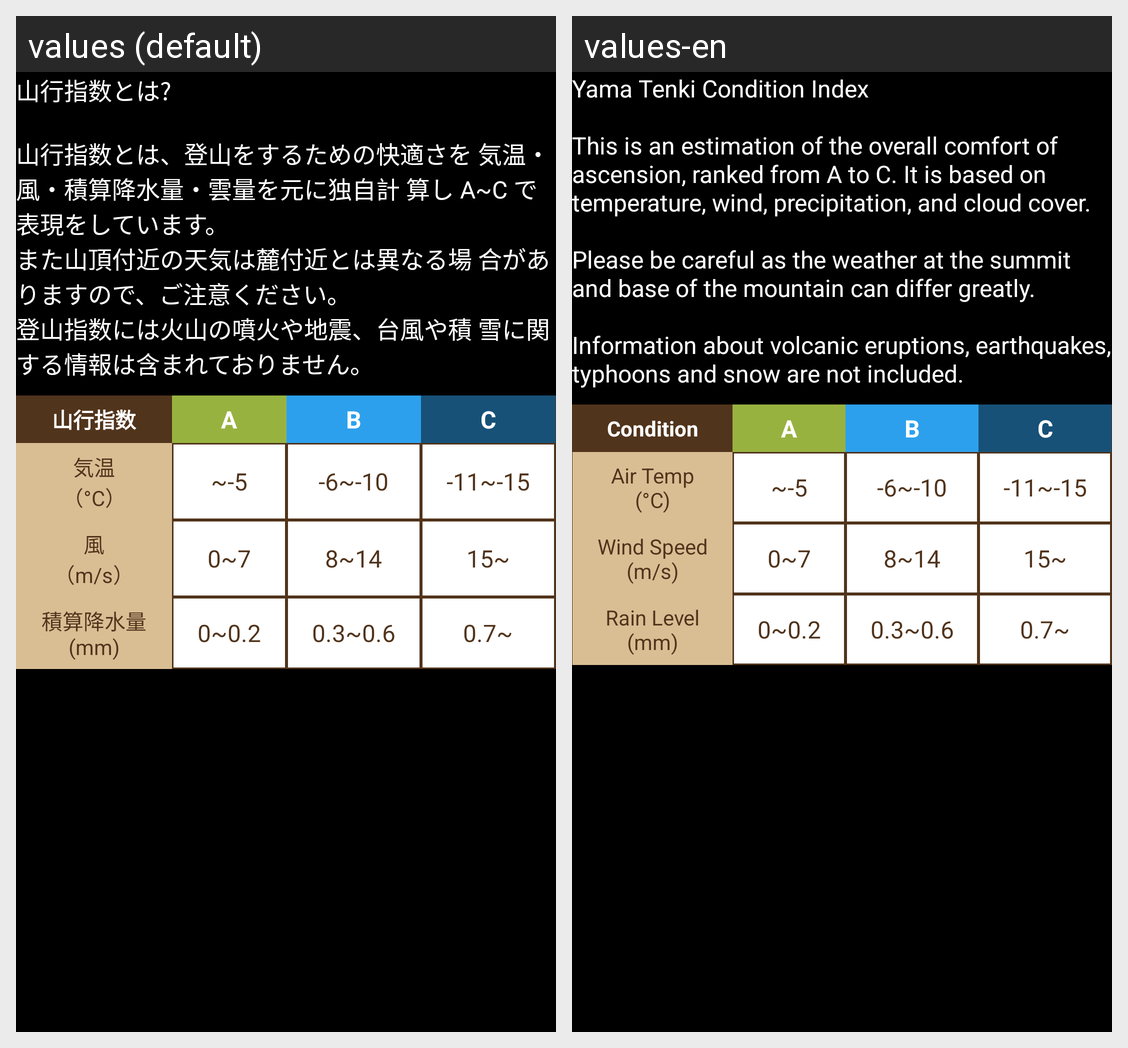

For this localized Android screen grid, give each drawn string resource with its value in every locale shown.
Android screen res/layout/dialog_help_difficulty.xml rendered under 2 locales, left to right: values (default), values-en. Device: Nexus 5 (rendered at 1080×1920; each locale shown at half size, 540×960, under a caption strip naming it); theme AppTheme.
Strings drawn on this screen, with the default value and each locale's value (text and hints the layout hard-codes, and strings that could not be matched under every locale, appear in the picture but are not listed):

help_text_difficulty
  values: 山行指数とは? 
      
      山行指数とは、登山をするための快適さを 気温・風・積算降水量・雲量を元に独自計 算し A~C で表現をしています。
      また山頂付近の天気は麓付近とは異なる場 合がありますので、ご注意ください。
      登山指数には火山の噴火や地震、台風や積 雪に関する情報は含まれておりません。
  values-en: Yama Tenki Condition Index
      
      This is an estimation of the overall comfort of ascension, ranked from A to C. It is based on temperature, wind, precipitation, and cloud cover.
      
      Please be careful as the weather at the summit and base of the mountain can differ greatly.
      
      Information about volcanic eruptions, earthquakes, typhoons and snow are not included.

text_forecast_table_difficulty
  values: 山行指数
  values-en: Condition

table_help_temperature
  values: 気温
      （°C）
  values-en: Air Temp
      (°C)

table_help_wind_speed
  values: 風
      （m/s）
  values-en: Wind Speed
      (m/s)

table_help_rain_level
  values: 積算降水量
      (mm)
  values-en: Rain Level
      (mm)
